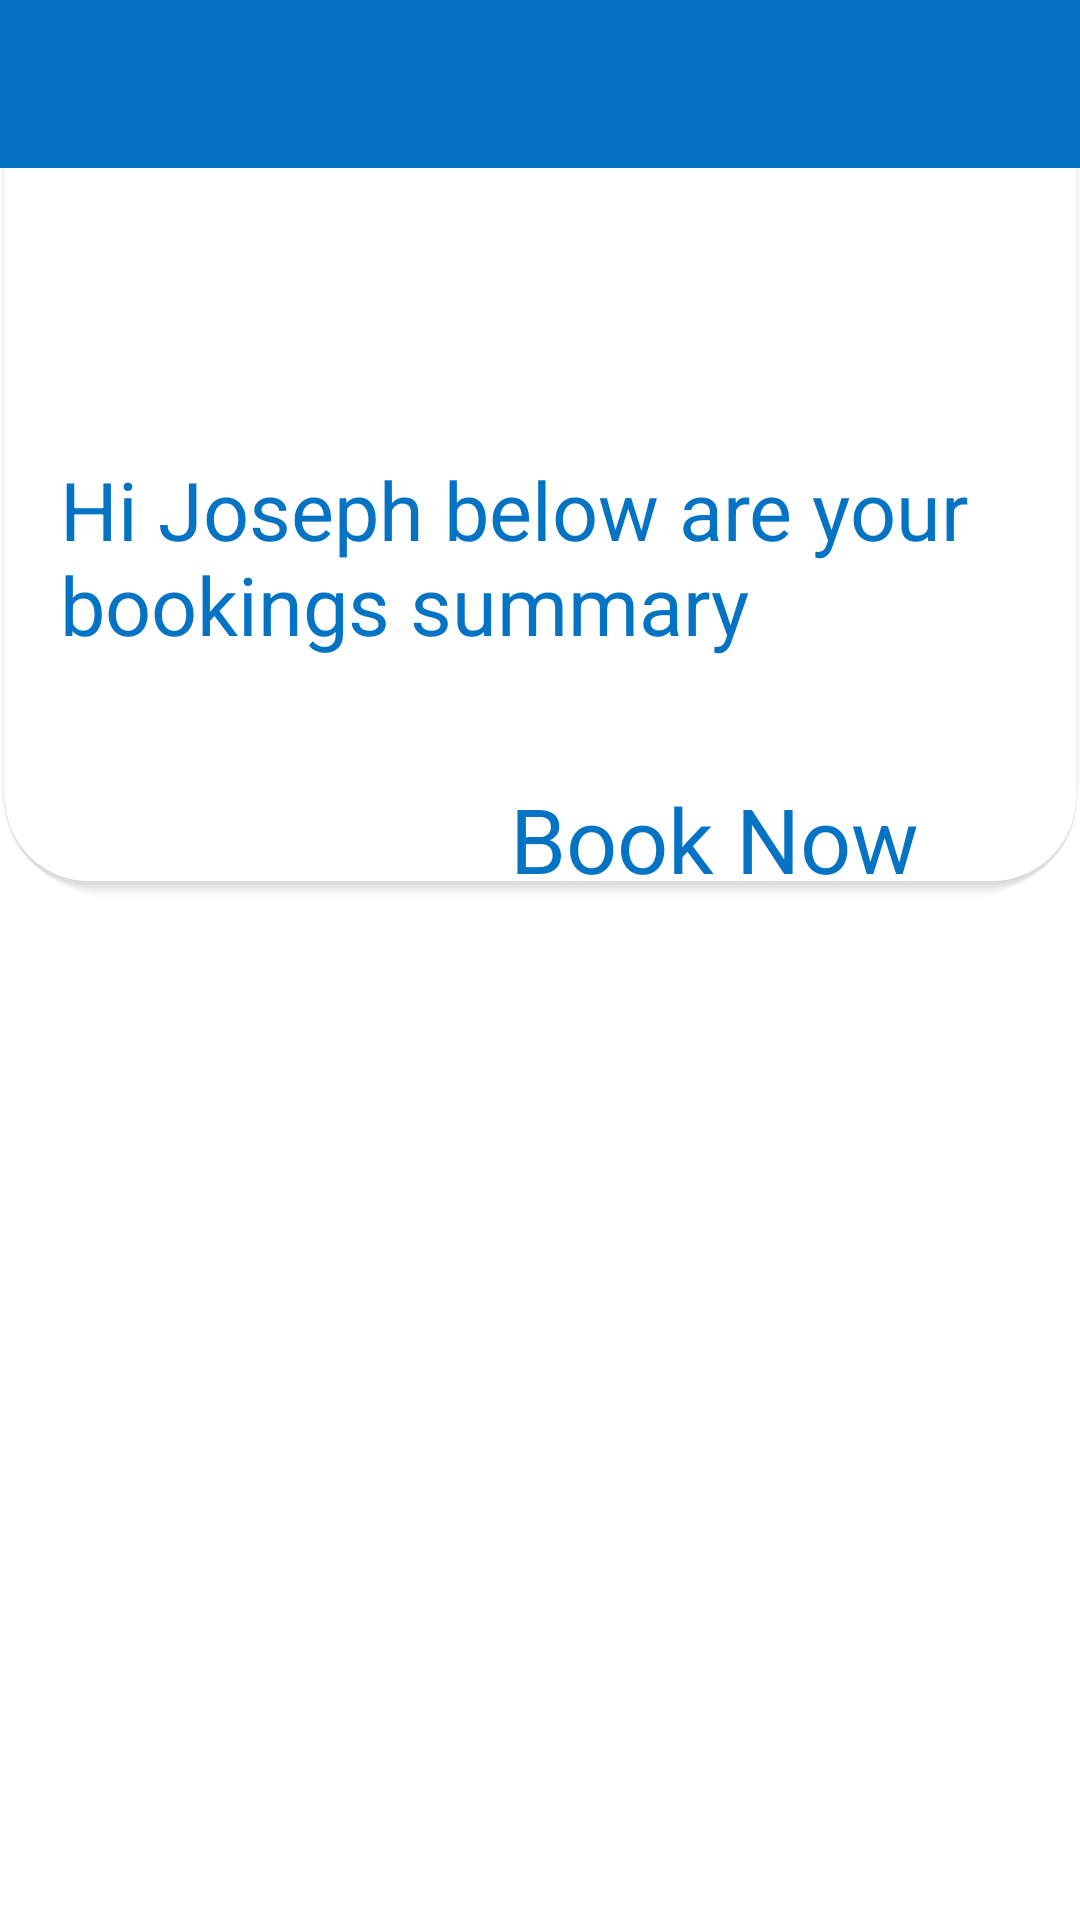

Write the Android layout XML for this screen, with the resource values it uses.
<!-- AndroidManifest.xml: application theme Theme.XCoTravel -->
<!-- res/layout/fragment_pending_pay_bookings.xml -->
<?xml version="1.0" encoding="utf-8"?>
<androidx.coordinatorlayout.widget.CoordinatorLayout
    xmlns:android="http://schemas.android.com/apk/res/android"
    xmlns:app="http://schemas.android.com/apk/res-auto"
    xmlns:tools="http://schemas.android.com/tools"
    android:layout_width="match_parent"
    android:layout_height="match_parent"
    tools:context=".ui.HomeFragments.PendingPayBookingsFragment">

    <com.google.android.material.appbar.AppBarLayout
        android:id="@+id/appBarLayout"
        android:layout_width="match_parent"
        android:layout_height="wrap_content"
        app:layout_constraintEnd_toEndOf="parent"
        app:layout_constraintStart_toStartOf="parent"
        app:layout_constraintTop_toTopOf="parent">

        <com.google.android.material.appbar.CollapsingToolbarLayout
            android:layout_width="match_parent"
            android:layout_height="wrap_content"
            android:background="@color/primaryTextColor"
            android:fitsSystemWindows="true"
            app:contentScrim="@color/green"
            app:title="Booking Summary"
            app:expandedTitleTextAppearance="@style/expandedTextBarStyle"
            app:layout_scrollFlags="scroll|snap|exitUntilCollapsed">

            <LinearLayout
                android:layout_width="match_parent"
                android:layout_height="300dp"
                android:background="@drawable/collapsable_bg"
                android:orientation="vertical"
                android:paddingHorizontal="20dp">

                <TextView
                    android:id="@+id/alertUser"
                    android:layout_width="match_parent"
                    android:layout_height="wrap_content"
                    android:layout_marginTop="150dp"
                    android:text="Hi Joseph below are your bookings summary"
                    android:textColor="@color/primaryDarkColor"
                    android:textSize="27sp" />

                <LinearLayout
                    android:layout_width="match_parent"
                    android:layout_height="wrap_content"
                    android:orientation="horizontal">

                    <TextView
                        android:id="@+id/totalAmount"
                        android:layout_width="wrap_content"
                        android:layout_height="wrap_content"
                        android:layout_marginLeft="150dp"
                        android:layout_marginRight="0dp"
                        android:layout_marginTop="40dp"
                        android:text="Book Now"
                        android:textColor="@color/primaryDarkColor"
                        android:textSize="30sp" />

                </LinearLayout>

            </LinearLayout>

            <com.google.android.material.appbar.MaterialToolbar
                android:layout_width="match_parent"
                android:layout_height="?actionBarSize"
                android:background="@color/primaryDarkColor"
                app:layout_collapseMode="pin"
                app:navigationIcon="@drawable/arrow_left"
                app:titleTextColor="@color/primaryTextColor"/>

        </com.google.android.material.appbar.CollapsingToolbarLayout>
    </com.google.android.material.appbar.AppBarLayout>

    <androidx.core.widget.NestedScrollView
        android:layout_width="match_parent"
        android:layout_height="match_parent"
        app:layout_behavior="@string/appbar_scrolling_view_behavior"
        app:layout_constraintTop_toBottomOf="@+id/appBarLayout"
        tools:layout_editor_absoluteX="0dp">








        <androidx.recyclerview.widget.RecyclerView
            android:layout_width="match_parent"
            android:layout_height="wrap_content"
            android:padding="20dp"
            android:layout_margin="20dp"
            tools:listitem="@layout/bookings_item"
            tools:itemCount="5"
            app:layoutManager="LinearLayoutManager"
            tools:orientation="horizontal"
            tools:scrollbars="horizontal"/>

    </androidx.core.widget.NestedScrollView>
</androidx.coordinatorlayout.widget.CoordinatorLayout>
<!-- res/layout/bookings_item.xml (included above) -->
<?xml version="1.0" encoding="utf-8"?>
<androidx.cardview.widget.CardView
    xmlns:android="http://schemas.android.com/apk/res/android"
    xmlns:app="http://schemas.android.com/apk/res-auto"
    android:layout_width="match_parent"

    android:layout_height="wrap_content"
    app:cardCornerRadius="20dp"

    android:padding="4dp"
    android:layout_marginTop="5dp"
    android:layout_margin="5dp">
    <LinearLayout
        android:orientation="horizontal"
        android:layout_width="wrap_content"
        android:layout_height="wrap_content"
        android:layout_gravity="center_horizontal"
        android:padding="10dp">
        <LinearLayout
            android:orientation="horizontal"
            android:layout_width="320dp"
            android:layout_height="wrap_content"
            android:layout_weight="10">

            <ImageView
                android:id="@+id/topLeranerImage"
                android:layout_weight="1"
                android:layout_width="70dp"
                android:layout_height="70dp"/>
            <LinearLayout
                android:layout_marginLeft="20dp"
                android:layout_marginTop="10dp"
                android:orientation="vertical"
                android:layout_weight="9"
                android:layout_width="0dp"
                android:layout_height="wrap_content">

                <TextView
                    android:id="@+id/routeId"
                    android:textStyle="bold"
                    android:text="Route"
                    android:drawableEnd="@drawable/ic_edit_road"
                    android:drawablePadding="125dp"
                    android:textSize="20sp"
                    android:layout_width="wrap_content"
                    android:layout_height="wrap_content"
                    />
                <LinearLayout
                    android:layout_width="match_parent"
                    android:layout_height="wrap_content"
                    android:orientation="horizontal">
                    <TextView
                        android:layout_marginTop="5dp"
                        android:id="@+id/paymentStatus"
                        android:textStyle="normal"
                        android:text="pending "
                        android:textSize="15sp"
                        android:layout_width="wrap_content"
                        android:layout_height="wrap_content"
                        />
                    <TextView
                    android:layout_marginTop="5dp"
                    android:id="@+id/txt_live"
                    android:textStyle="normal"
                    android:text="Invoice No"
                    android:textSize="15sp"
                        android:layout_marginLeft="10dp"
                    android:layout_width="wrap_content"
                    android:layout_height="wrap_content"
                    />
                    <TextView
                        android:layout_marginLeft="10dp"
                        android:layout_marginTop="5dp"
                        android:id="@+id/payNow"
                        android:textStyle="normal"
                        android:text="Pay Now"
                        android:textSize="15sp"
                        android:layout_width="wrap_content"
                        android:layout_height="wrap_content"
                        />
                </LinearLayout>




            </LinearLayout>
        </LinearLayout>

    </LinearLayout>
</androidx.cardview.widget.CardView>
<!-- resources referenced by this layout -->
<resources>
  <color name="green">#27ae60</color>
  <color name="primaryDarkColor">#0473c3</color>
  <color name="primaryTextColor">#ffffff</color>
  <!-- drawable collapsable_bg: vector/xml drawable (drawable, 2025 chars, omitted) -->
  <string name="dummy_text">Lorem ipsum is simply a dummy text of the printing and typesetting industry.</string>
  <style name="expandedTextBarStyle">
          <item name="android:textSize">0sp</item>
          <item name="android:textColor">@color/transparent</item>
      </style>
  <style name="Theme.XCoTravel" parent="Theme.MaterialComponents.DayNight.NoActionBar">
          
          <item name="colorPrimary">@color/primaryLightColor</item>
          <item name="colorPrimaryVariant">@color/primaryDarkColor</item>
          <item name="colorOnPrimary">@color/white</item>
          
          <item name="colorSecondary">@color/primaryTextColor</item>
          <item name="colorSecondaryVariant">@color/teal_700</item>
          <item name="colorOnSecondary">@color/black</item>
          
          <item name="android:statusBarColor" tools:targetApi="l">?attr/colorPrimaryVariant</item>
          
      </style>
  
  
      // Text inputs style
  <color name="transparent">#0000ffff</color>
  <color name="primaryLightColor">#5e7ac4</color>
  <color name="white">#FFFFFFFF</color>
  <color name="teal_700">#FF018786</color>
  <color name="black">#FF000000</color>
</resources>
